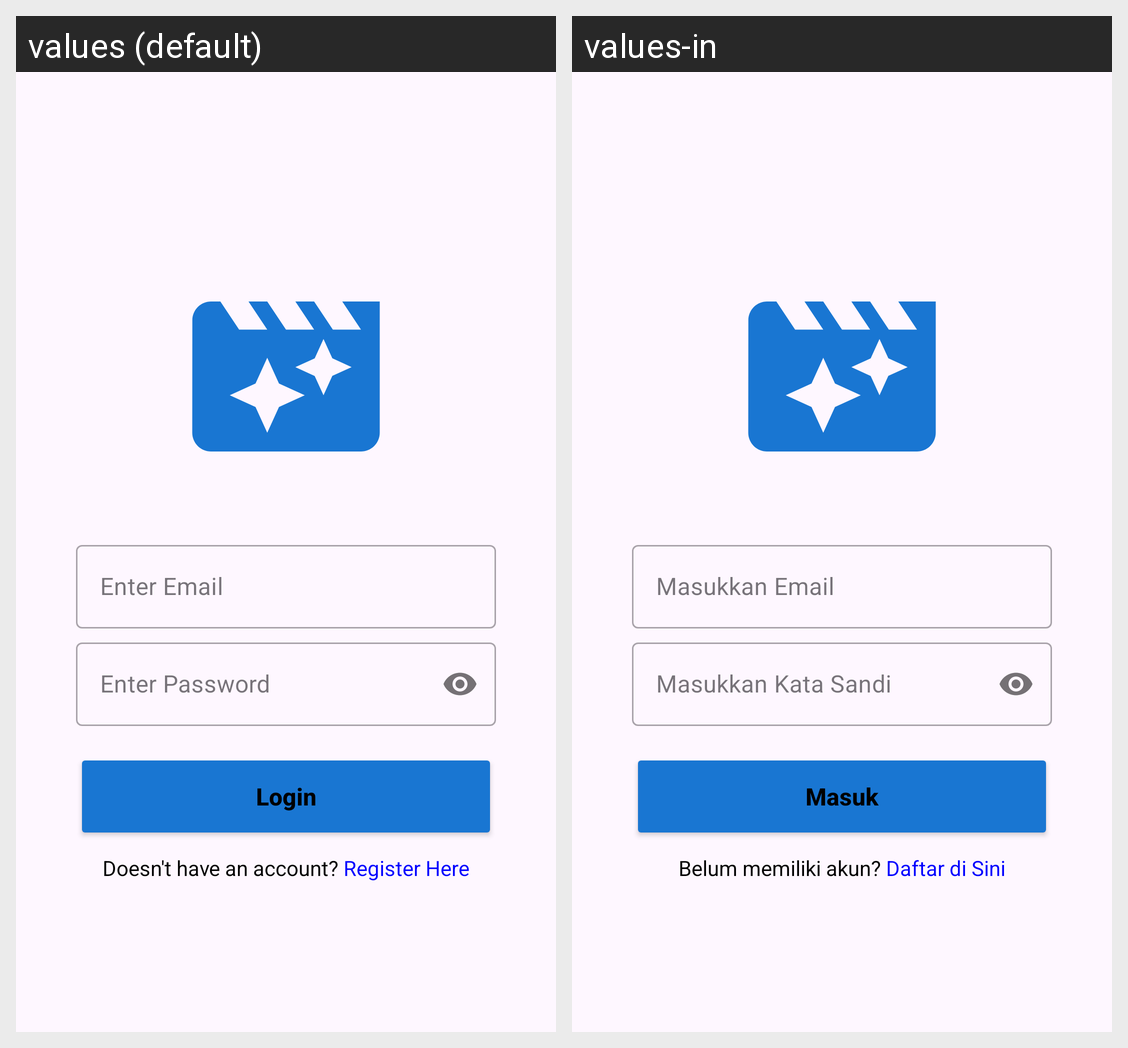

Translations of the strings shown on this Android screen, per locale in the grid:
Android screen res/layout/fragment_login.xml rendered under 2 locales, left to right: values (default), values-in. Device: Nexus 5 (rendered at 1080×1920; each locale shown at half size, 540×960, under a caption strip naming it); theme Theme.ChallengeChapter5.
Strings drawn on this screen, with the default value and each locale's value (text and hints the layout hard-codes, and strings that could not be matched under every locale, appear in the picture but are not listed):

tv_label_login
  values: Login
  values-in: Masuk

tv_login_email_hint
  values: Enter Email
  values-in: Masukkan Email

tv_login_password_hint
  values: Enter Password
  values-in: Masukkan Kata Sandi

tv_doesnt_have_account
  values: Doesn't have an account? Register Here
  values-in: Belum memiliki akun? Daftar di Sini
